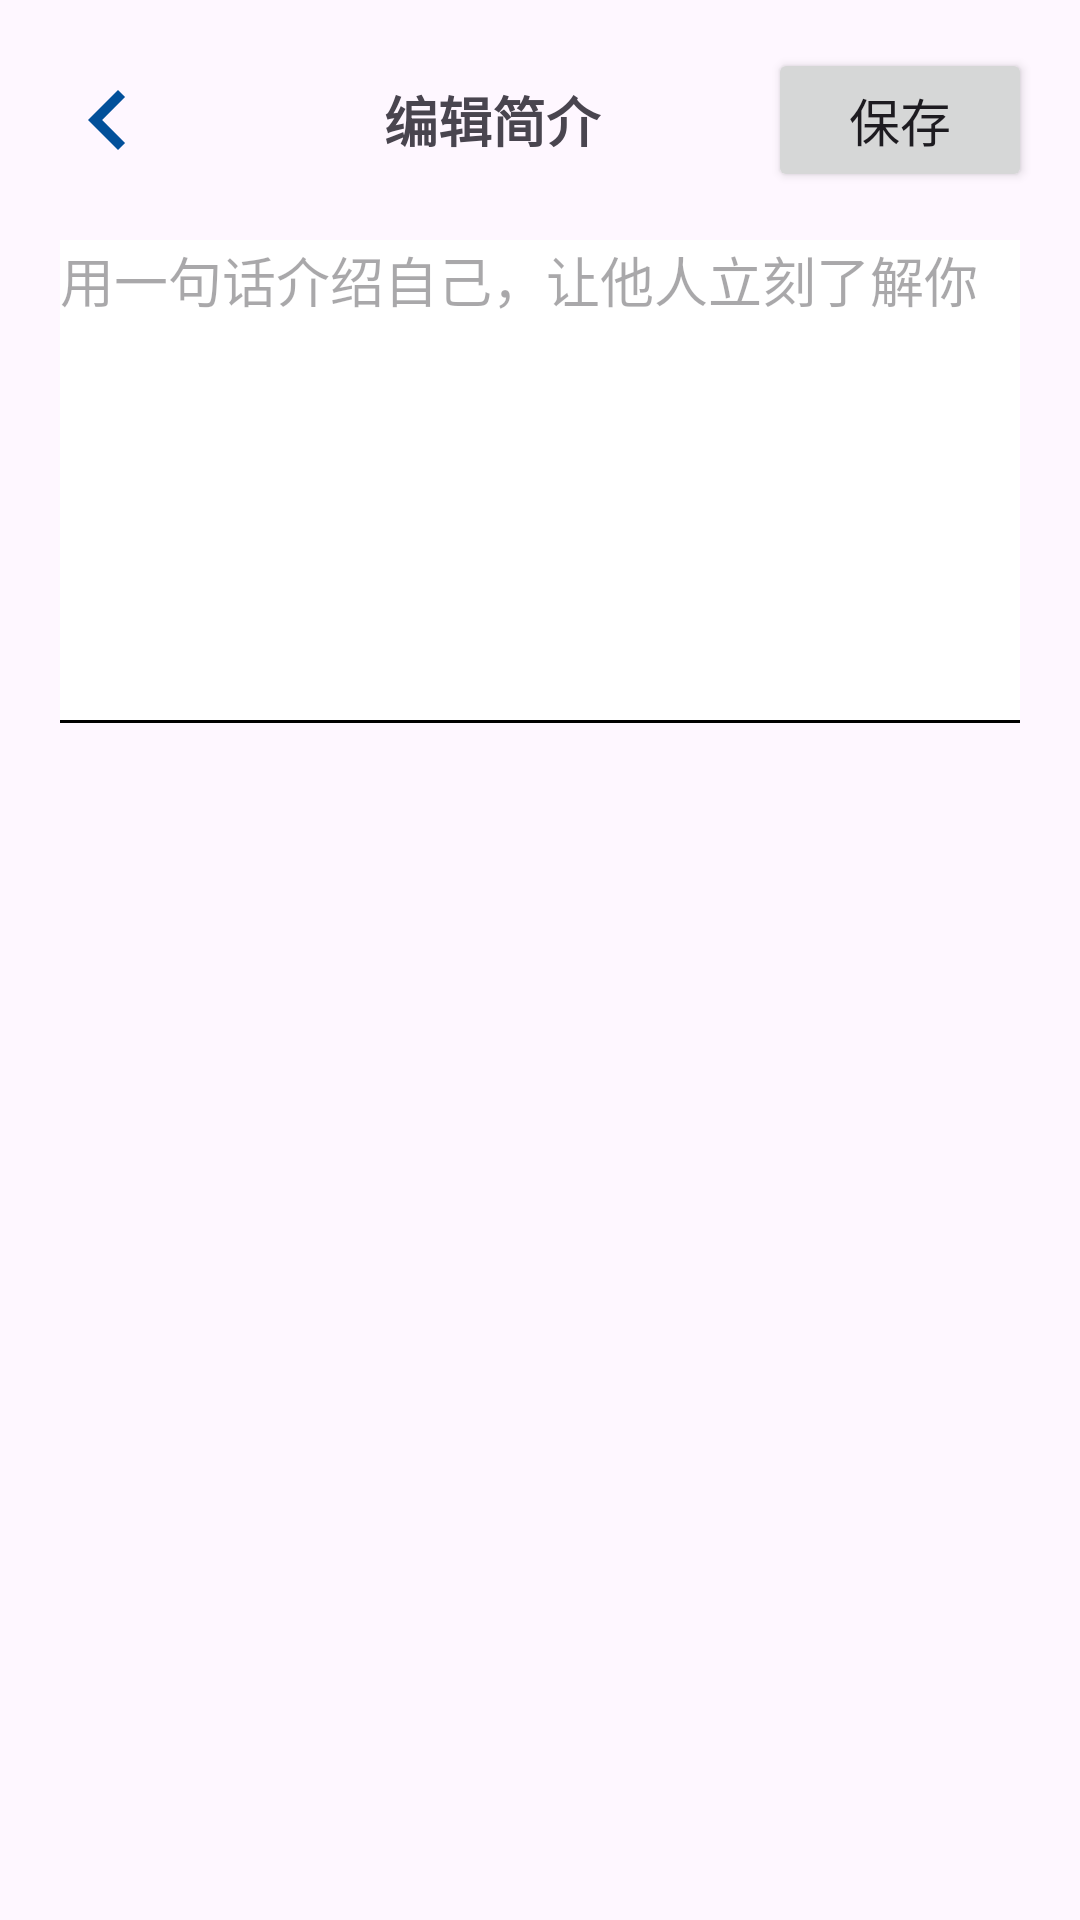

Layout XML and referenced resources for this Android screen:
<!-- AndroidManifest.xml: application theme Theme.AppTheme -->
<!-- res/layout/activity_set_brief.xml -->
<?xml version="1.0" encoding="utf-8"?>
<LinearLayout xmlns:android="http://schemas.android.com/apk/res/android"
    xmlns:app="http://schemas.android.com/apk/res-auto"
    xmlns:tools="http://schemas.android.com/tools"
    android:id="@+id/main"
    android:orientation="vertical"
    android:layout_width="match_parent"
    android:layout_height="match_parent"
    tools:context=".SetNicknameActivity">
    <LinearLayout
        android:layout_width="match_parent"
        android:layout_height="wrap_content"
        android:orientation="horizontal"
        android:padding="16dp"
        android:gravity="center_vertical">

        <ImageView
            android:id="@+id/backButton"
            android:layout_width="40dp"
            android:layout_height="40dp"
            android:src="@drawable/baseline_chevron_left_50"
            android:contentDescription="返回" />
        <TextView
            android:layout_width="0dp"
            android:layout_weight="1"
            android:layout_marginEnd="0dp"
            android:layout_height="wrap_content"
            android:layout_marginStart="16dp"
            android:textAlignment="center"
            android:text="编辑简介"
            android:textSize="18sp"
            android:textStyle="bold"/>
        <Button
            android:id="@+id/save"
            android:layout_width="wrap_content"
            android:layout_height="wrap_content"
            android:textSize="17sp"
            android:text="保存"/>


    </LinearLayout>

    <EditText
        android:id="@+id/brief"
        android:layout_width="match_parent"
        android:background="@color/white"
        android:layout_marginLeft="20dp"
        android:layout_marginRight="20dp"
        android:layout_height="160dp"
        android:hint="用一句话介绍自己，让他人立刻了解你"
        android:gravity="start"
        />
    <View
    android:layout_width="match_parent"
    android:layout_height="1dp"
        android:layout_marginLeft="20dp"
        android:layout_marginRight="20dp"
    android:background="@color/black" />

</LinearLayout>
<!-- resources referenced by this layout -->
<resources>
  <color name="black">#FF000000</color>
  <color name="white">#FFFFFFFF</color>
  <!-- drawable baseline_chevron_left_50 (drawable) -->
  <vector xmlns:android="http://schemas.android.com/apk/res/android" android:height="50dp" android:tint="#02509A" android:viewportHeight="24" android:viewportWidth="24" android:width="50dp">
        
      <path android:fillColor="@android:color/white" android:pathData="M15.41,7.41L14,6l-6,6 6,6 1.41,-1.41L10.83,12z"/>
      
  </vector>
  <style name="Theme.AppTheme" parent="Base.Theme.AppTheme" />
  <style name="Base.Theme.AppTheme" parent="Theme.Material3.DayNight.NoActionBar">
          
          
          <item name="colorPrimary">@color/blue_bh</item>
      </style>
  <color name="blue_bh">#02509a</color>
</resources>
